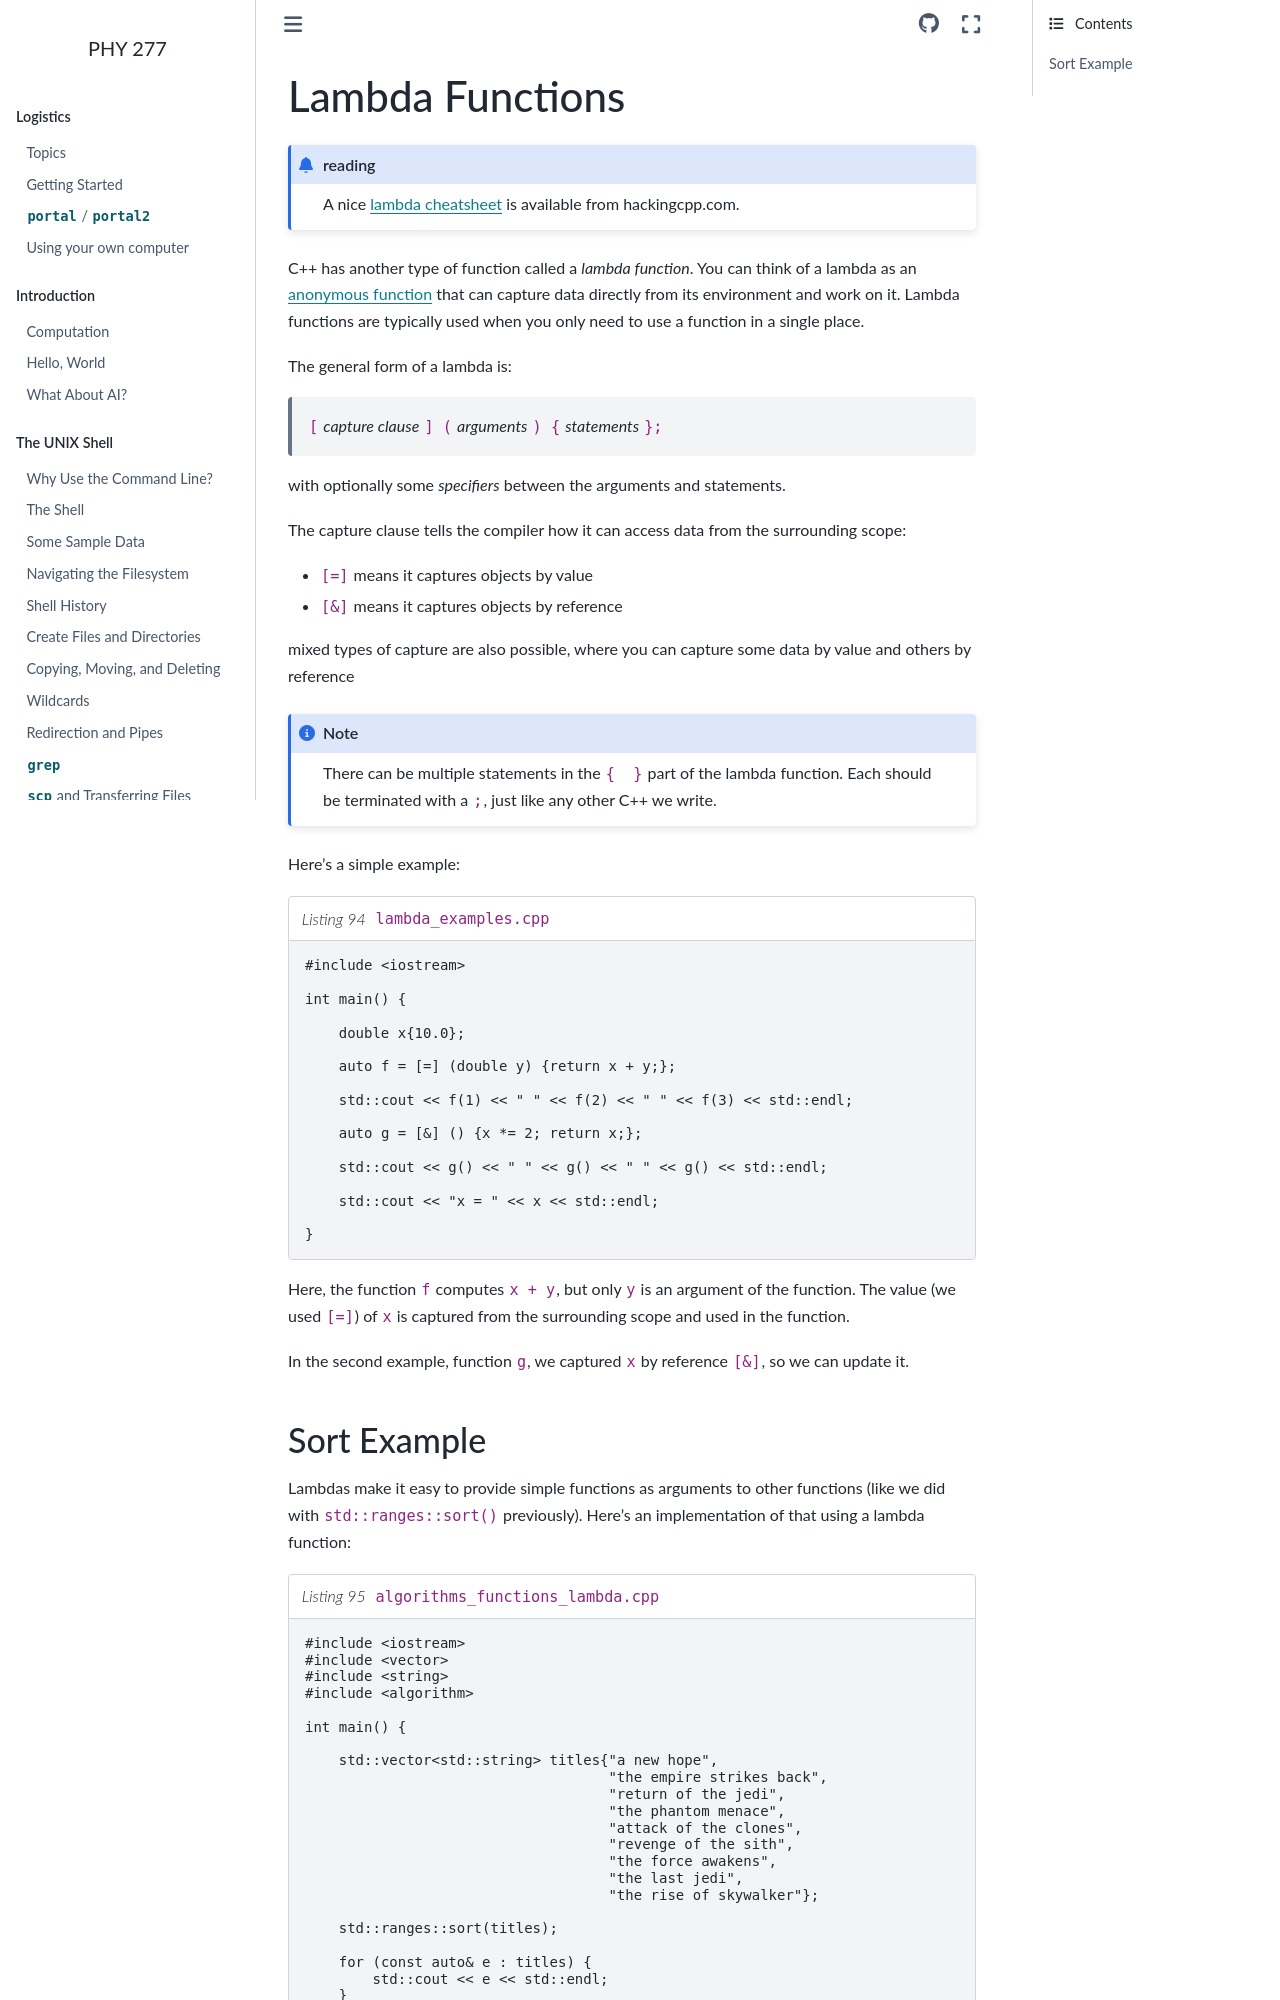

repository: zingale/phy277 · page: sl-algorithms/cxx-lambdas.html · generator: sphinx

.. _lambdafunctions:

****************
Lambda Functions
****************

.. admonition:: reading

   A nice `lambda cheatsheet
   <https://hackingcpp.com/cpp/lang/lambdas.png>`_ is available from
   hackingcpp.com.


C++ has another type of function called a *lambda function*.  You can
think of a lambda as an `anonymous function
<https://en.wikipedia.org/wiki/Anonymous_function>`_ that can capture
data directly from its environment and work on it.  Lambda functions
are typically used when you only need to use a function in a single
place.

The general form of a lambda is:

   ``[`` *capture clause* ``] (`` *arguments* ``) {`` *statements* ``};``

with optionally some *specifiers* between the arguments and statements.

The capture clause tells the compiler how it can access data from the
surrounding scope:

* ``[=]`` means it captures objects by value
* ``[&]`` means it captures objects by reference

mixed types of capture are also possible, where you can capture some
data by value and others by reference

.. note::

   There can be multiple statements in the ``{  }`` part of the lambda
   function.  Each should be terminated with a ``;``, just like any
   other C++ we write.

Here's a simple example:

.. literalinclude:: ../../../examples/functions/lambda_examples.cpp
   :language: c++
   :caption: ``lambda_examples.cpp``

Here, the function ``f`` computes ``x + y``, but only ``y`` is an
argument of the function.  The value (we used ``[=]``) of ``x`` is
captured from the surrounding scope and used in the function.

In the second example, function ``g``, we captured ``x`` by reference
``[&]``, so we can update it.


.. _sec:lambda-sort:
